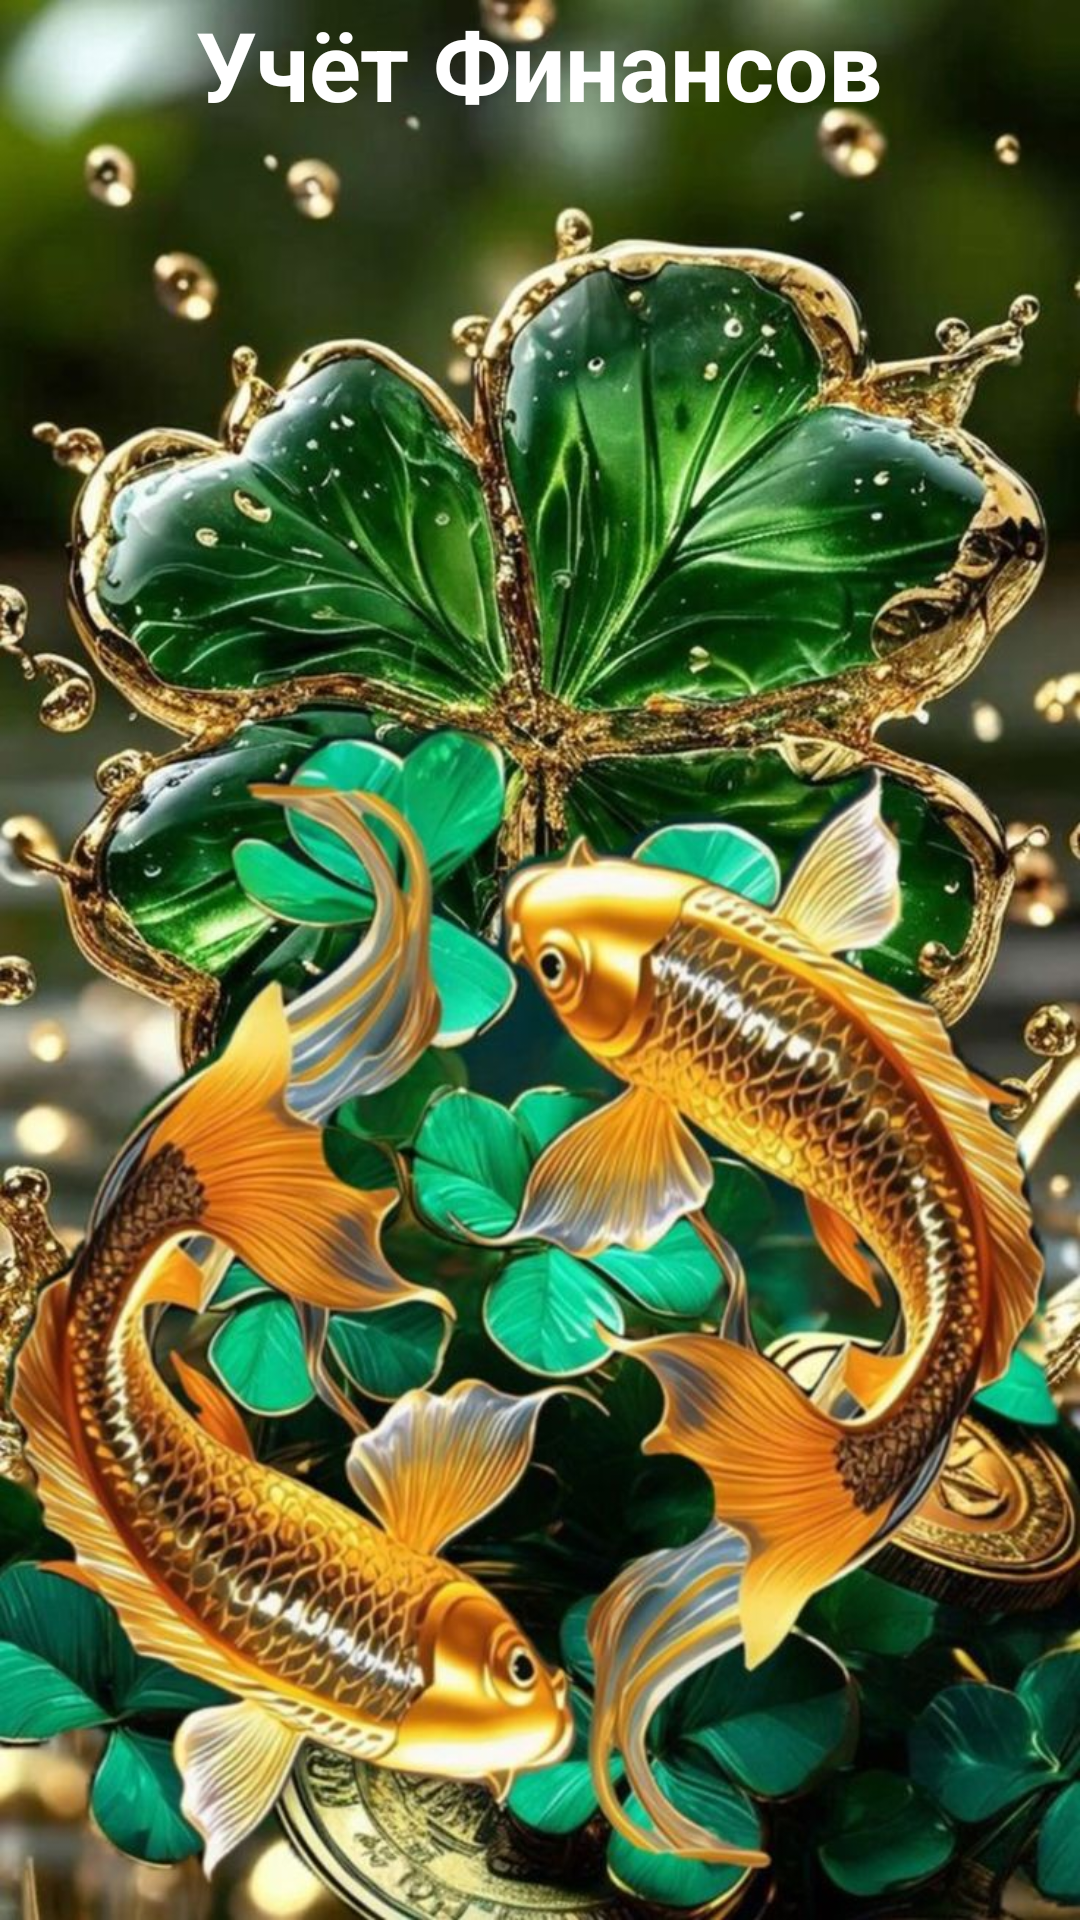

The Android layout XML behind this screen, and the referenced resources:
<!-- AndroidManifest.xml: activity theme Theme_Splash1 -->
<!-- res/layout/activity_splash.xml -->
<?xml version="1.0" encoding="utf-8"?>
<FrameLayout xmlns:android="http://schemas.android.com/apk/res/android"
    android:layout_width="match_parent"
    android:layout_height="match_parent"
    android:background="@drawable/splash_screen">

    
    <TextView
        android:layout_width="wrap_content"
        android:layout_height="wrap_content"
        android:layout_gravity="top|center"
        android:text="@string/app_name"
        android:textColor="@color/white"
        android:textSize="32sp"
        android:textStyle="bold" />

</FrameLayout>
<!-- resources referenced by this layout -->
<resources>
  <color name="white">#FFFFFF</color>
  <!-- drawable splash_screen: jpg bitmap (drawable, 192081 bytes) -->
  <string name="app_name">Учёт Финансов</string>
  <style name="Theme_Splash1" parent="Theme.AppCompat.NoActionBar">
          <item name="android:windowBackground">@drawable/splash_background</item>
          <item name="android:windowFullscreen">true</item>
          <item name="android:windowNoTitle">true</item>
          <item name="android:windowContentOverlay">@null</item>
          <item name="android:windowIsTranslucent">true</item>
      </style>
  <!-- drawable splash_background (drawable) -->
  <?xml version="1.0" encoding="utf-8"?>
  <layer-list xmlns:android="http://schemas.android.com/apk/res/android">
      <item>
          <bitmap
              android:gravity="fill"
              android:src="@drawable/splash_screen" />
      </item>
  </layer-list>
</resources>
